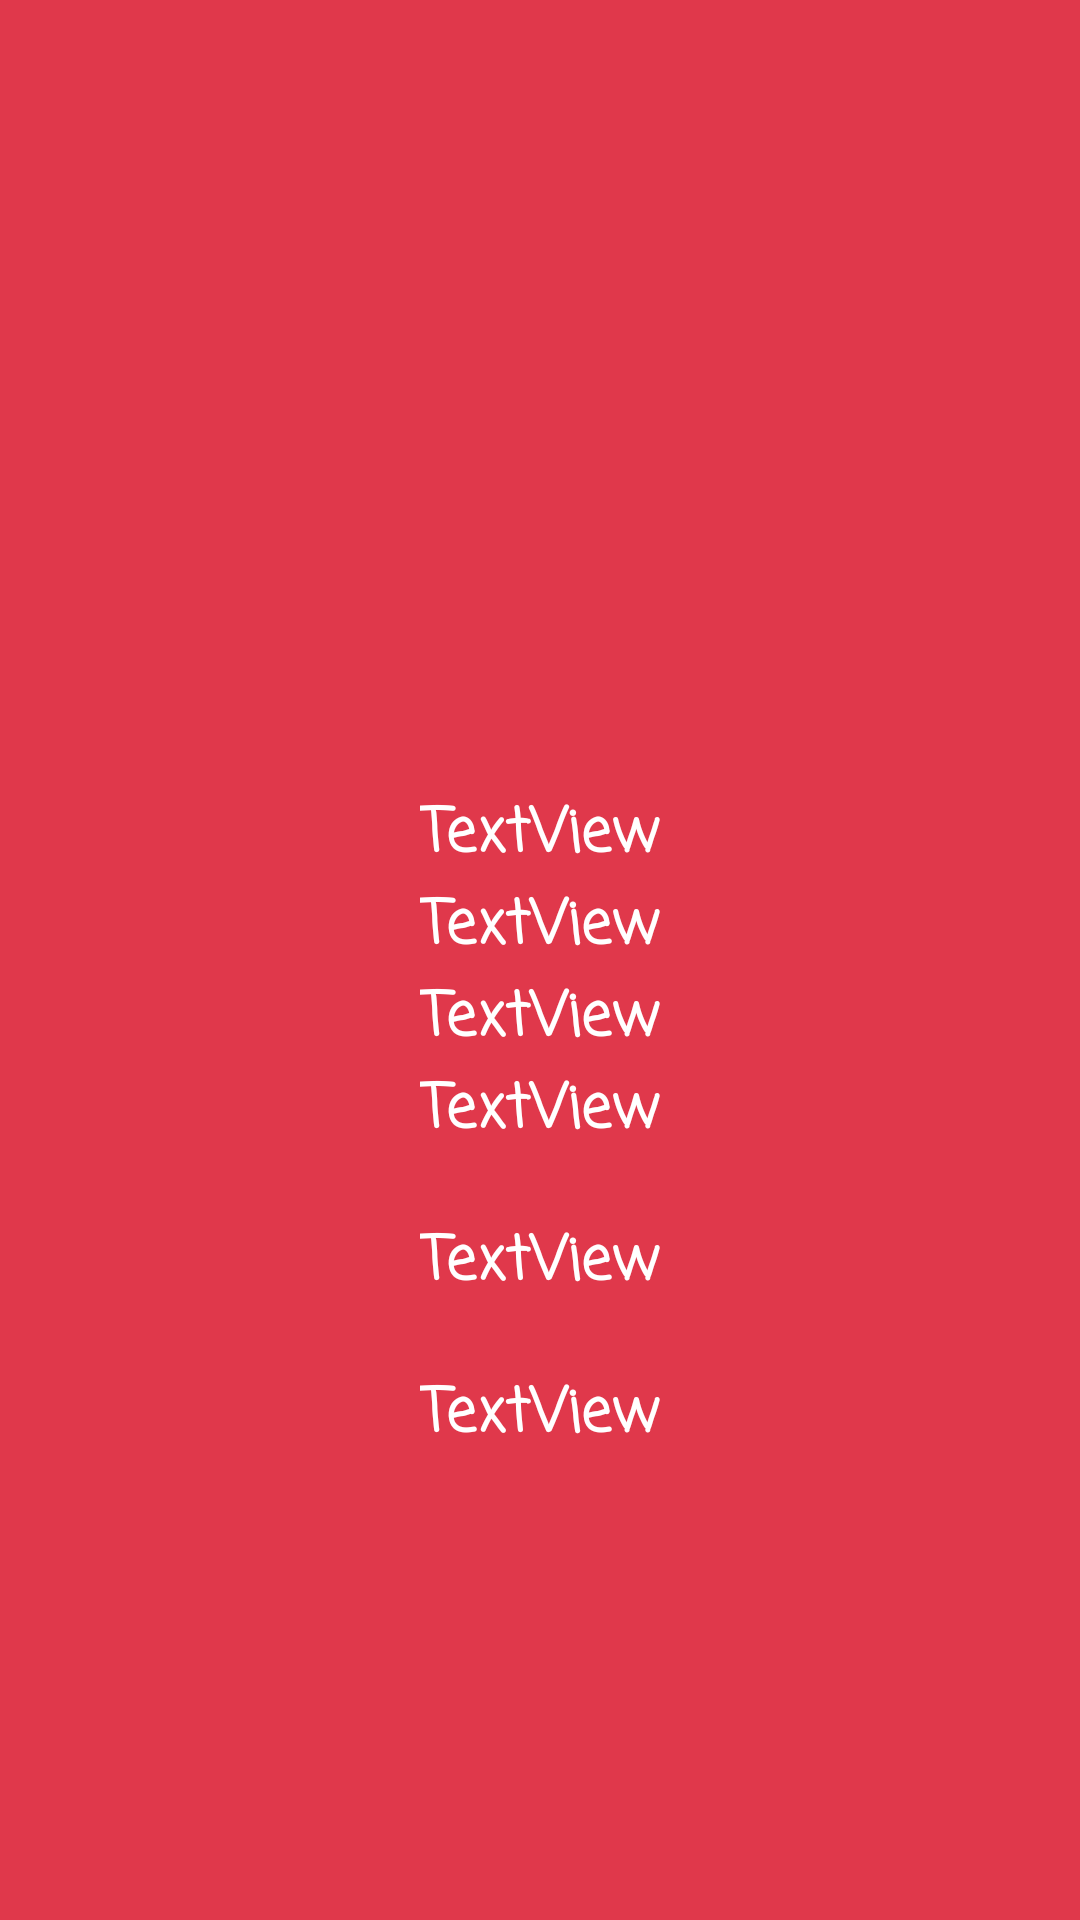

Here is an Android app screen rendered from its layout file. Give the layout XML and the strings, colors and styles it references.
<!-- AndroidManifest.xml: application theme Theme.ScanAll -->
<!-- res/layout/activity_product_detail.xml -->
<?xml version="1.0" encoding="utf-8"?>
<androidx.constraintlayout.widget.ConstraintLayout xmlns:android="http://schemas.android.com/apk/res/android"
    xmlns:app="http://schemas.android.com/apk/res-auto"
    xmlns:tools="http://schemas.android.com/tools"
    android:layout_width="match_parent"
    android:layout_height="match_parent"
    android:background="#e0384b"
    tools:context=".ProductDetail.ProductDetailActivity">

    <TextView
        android:id="@+id/textViewCode"
        android:layout_width="wrap_content"
        android:layout_height="wrap_content"
        android:fontFamily="casual"
        android:text="TextView"
        android:textColor="@color/white"
        android:textFontWeight="900"
        android:textSize="20sp"
        app:layout_constraintBottom_toTopOf="@+id/textViewDateScan"
        app:layout_constraintEnd_toEndOf="@+id/imageView2"
        app:layout_constraintHorizontal_bias="0.5"
        app:layout_constraintStart_toStartOf="@+id/imageView2"
        app:layout_constraintTop_toBottomOf="@+id/imageView2" />

    <ImageView
        android:id="@+id/imageView2"
        android:layout_width="400dp"
        android:layout_height="110dp"
        app:layout_constraintBottom_toTopOf="@+id/textViewCode"
        app:layout_constraintEnd_toEndOf="parent"
        app:layout_constraintHorizontal_bias="0.5"
        app:layout_constraintStart_toStartOf="parent"
        app:layout_constraintTop_toTopOf="parent"
        tools:srcCompat="@tools:sample/avatars"
        app:layout_constraintVertical_chainStyle="packed"/>

    <TextView
        android:id="@+id/textViewBrands"
        android:layout_width="wrap_content"
        android:layout_height="wrap_content"
        android:fontFamily="casual"
        android:text="TextView"
        android:textColor="@color/white"
        android:textFontWeight="900"
        android:textSize="20sp"
        app:layout_constraintBottom_toTopOf="@+id/textViewCountrie"
        app:layout_constraintEnd_toEndOf="@+id/imageView2"
        app:layout_constraintHorizontal_bias="0.5"
        app:layout_constraintStart_toStartOf="@+id/imageView2"
        app:layout_constraintTop_toBottomOf="@+id/textViewDateScan" />

    <TextView
        android:id="@+id/textViewIngredientText"
        android:layout_width="wrap_content"
        android:layout_height="wrap_content"
        android:layout_marginTop="20dp"
        android:fontFamily="casual"
        android:text="TextView"
        android:textColor="@color/white"
        android:textFontWeight="900"
        android:textSize="20sp"
        app:layout_constraintBottom_toBottomOf="parent"
        app:layout_constraintEnd_toEndOf="@+id/imageView2"
        app:layout_constraintHorizontal_bias="0.5"
        app:layout_constraintStart_toStartOf="@+id/imageView2"
        app:layout_constraintTop_toBottomOf="@+id/textView8" />

    <TextView
        android:id="@+id/textViewCountrie"
        android:layout_width="wrap_content"
        android:layout_height="wrap_content"
        android:fontFamily="casual"
        android:text="TextView"
        android:textColor="@color/white"
        android:textFontWeight="900"
        android:textSize="20sp"
        app:layout_constraintBottom_toTopOf="@+id/textView8"
        app:layout_constraintEnd_toEndOf="@+id/imageView2"
        app:layout_constraintHorizontal_bias="0.5"
        app:layout_constraintStart_toStartOf="@+id/imageView2"
        app:layout_constraintTop_toBottomOf="@+id/textViewBrands" />

    <TextView
        android:id="@+id/textViewDateScan"
        android:layout_width="wrap_content"
        android:layout_height="wrap_content"
        android:fontFamily="casual"
        android:text="TextView"
        android:textColor="@color/white"
        android:textFontWeight="900"
        android:textSize="20sp"
        app:layout_constraintBottom_toTopOf="@+id/textViewBrands"
        app:layout_constraintEnd_toEndOf="@+id/imageView2"
        app:layout_constraintHorizontal_bias="0.5"
        app:layout_constraintStart_toStartOf="@+id/imageView2"
        app:layout_constraintTop_toBottomOf="@+id/textViewCode" />

    <TextView
        android:id="@+id/textView8"
        android:layout_width="wrap_content"
        android:layout_height="wrap_content"
        android:layout_marginTop="20dp"
        android:fontFamily="casual"
        android:text="TextView"
        android:textColor="@color/white"
        android:textFontWeight="900"
        android:textSize="20sp"
        app:layout_constraintBottom_toTopOf="@+id/textViewIngredientText"
        app:layout_constraintEnd_toEndOf="@+id/imageView2"
        app:layout_constraintHorizontal_bias="0.5"
        app:layout_constraintStart_toStartOf="@+id/imageView2"
        app:layout_constraintTop_toBottomOf="@+id/textViewCountrie" />
</androidx.constraintlayout.widget.ConstraintLayout>
<!-- resources referenced by this layout -->
<resources>
  <color name="white">#FFFFFFFF</color>
  <style name="Theme.ScanAll" parent="Theme.MaterialComponents.DayNight.DarkActionBar">
          
          <item name="colorPrimary">@color/purple_500</item>
          <item name="colorPrimaryVariant">@color/purple_700</item>
          <item name="colorOnPrimary">@color/white</item>
          
          <item name="colorSecondary">@color/teal_200</item>
          <item name="colorSecondaryVariant">@color/teal_700</item>
          <item name="colorOnSecondary">@color/black</item>
          
          <item name="android:statusBarColor" tools:targetApi="l">?attr/colorPrimaryVariant</item>
          
      </style>
  <color name="purple_500">#f5785c</color>
  <color name="purple_700">#e06c50</color>
  <color name="teal_200">#FF03DAC5</color>
  <color name="teal_700">#FF018786</color>
  <color name="black">#FF000000</color>
</resources>
